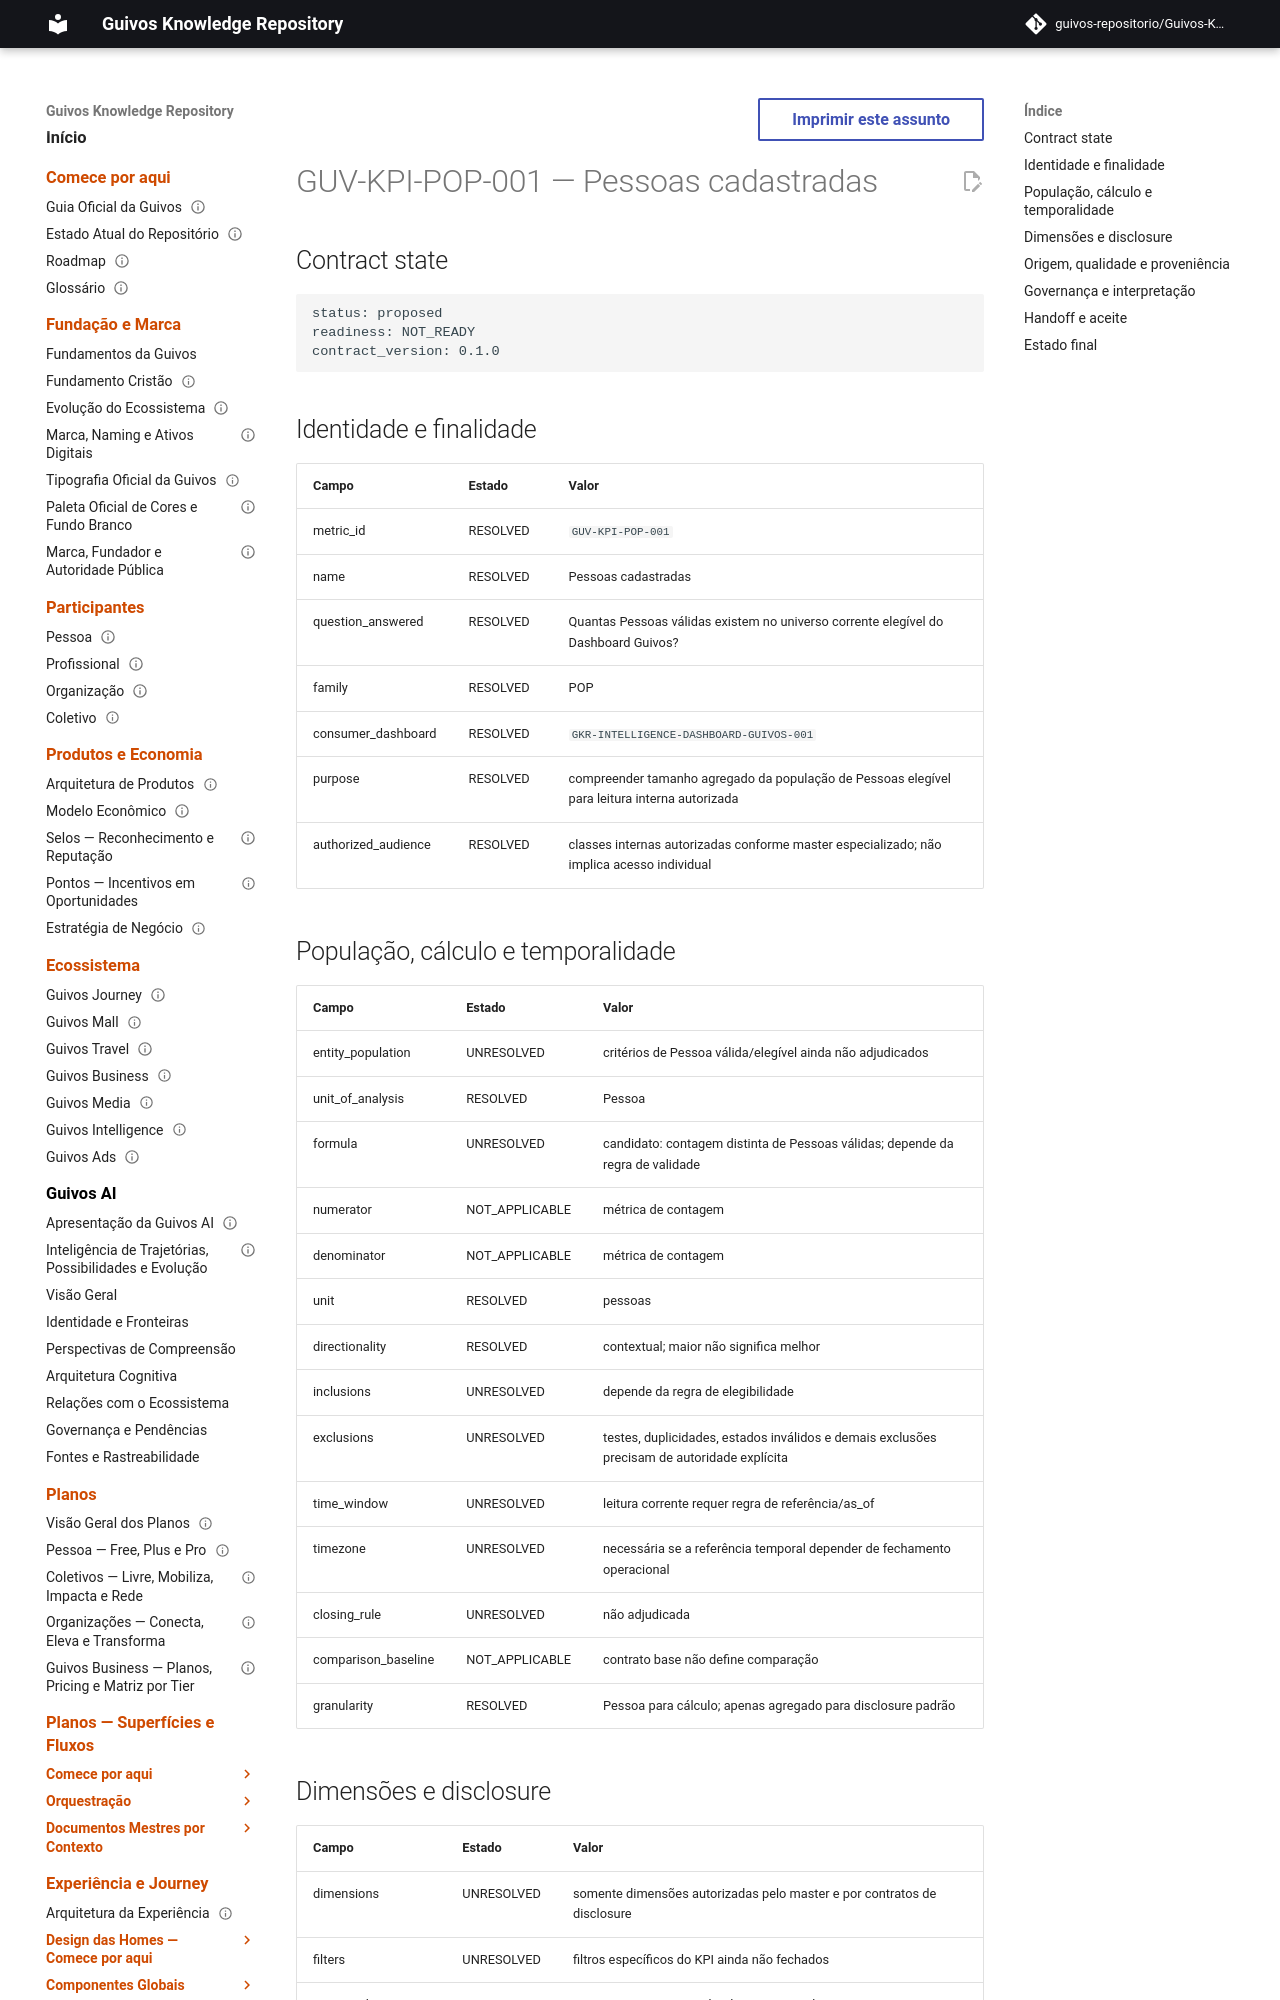

repository: guivos-repositorio/Guivos-Knowledge-Repository · page: intelligence-architecture/guv-kpi-pop-001/index.html · generator: mkdocs

---
id: GUV-KPI-POP-001
title: KPI Contract — Pessoas cadastradas
status: proposed
version: 0.1.0
owner: Guivos Intelligence Architecture
last_updated: 2026-09-12
normative: false
maturity: governed_pre_implementation_kpi_contract
depends_on:
  - GKR-INTELLIGENCE-KPI-CONTRACT-001
  - GKR-INTELLIGENCE-DASHBOARD-GUIVOS-KPI-REGISTRY-001
  - GKR-INTELLIGENCE-DASHBOARD-GUIVOS-001
---

# GUV-KPI-POP-001 — Pessoas cadastradas

## Contract state

```text
status: proposed
readiness: NOT_READY
contract_version: 0.1.0
```

## Identidade e finalidade

| Campo | Estado | Valor |
|---|---|---|
| metric_id | RESOLVED | `GUV-KPI-POP-001` |
| name | RESOLVED | Pessoas cadastradas |
| question_answered | RESOLVED | Quantas Pessoas válidas existem no universo corrente elegível do Dashboard Guivos? |
| family | RESOLVED | POP |
| consumer_dashboard | RESOLVED | `GKR-INTELLIGENCE-DASHBOARD-GUIVOS-001` |
| purpose | RESOLVED | compreender tamanho agregado da população de Pessoas elegível para leitura interna autorizada |
| authorized_audience | RESOLVED | classes internas autorizadas conforme master especializado; não implica acesso individual |

## População, cálculo e temporalidade

| Campo | Estado | Valor |
|---|---|---|
| entity_population | UNRESOLVED | critérios de Pessoa válida/elegível ainda não adjudicados |
| unit_of_analysis | RESOLVED | Pessoa |
| formula | UNRESOLVED | candidato: contagem distinta de Pessoas válidas; depende da regra de validade |
| numerator | NOT_APPLICABLE | métrica de contagem |
| denominator | NOT_APPLICABLE | métrica de contagem |
| unit | RESOLVED | pessoas |
| directionality | RESOLVED | contextual; maior não significa melhor |
| inclusions | UNRESOLVED | depende da regra de elegibilidade |
| exclusions | UNRESOLVED | testes, duplicidades, estados inválidos e demais exclusões precisam de autoridade explícita |
| time_window | UNRESOLVED | leitura corrente requer regra de referência/as_of |
| timezone | UNRESOLVED | necessária se a referência temporal depender de fechamento operacional |
| closing_rule | UNRESOLVED | não adjudicada |
| comparison_baseline | NOT_APPLICABLE | contrato base não define comparação |
| granularity | RESOLVED | Pessoa para cálculo; apenas agregado para disclosure padrão |
